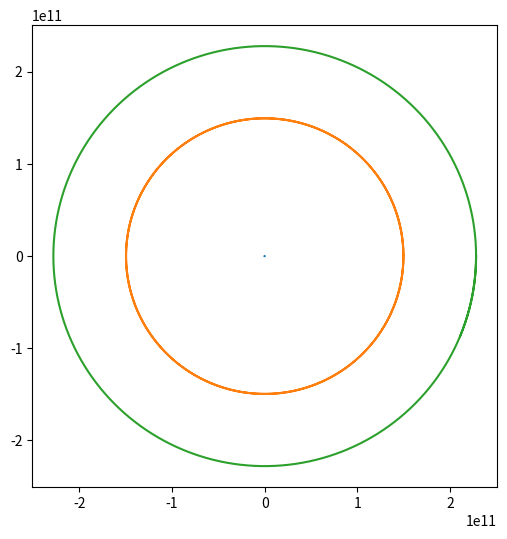

Source code (Python):
import math
import numpy as np
import time
import matplotlib.pyplot as plt
#from tqdm import tqdm

def acceleration(x_positions, y_positions) -> tuple:
    """ Function accepts x and y positions of all bodies at once and calculates the acceleration applied to all bodies simultaneously. 
    Returns updated acceleration for all bodies"""
    x_seperations = x_positions[None, :] - x_positions[:, None] #create 2D array where item[i][j] is the distance between j and i (xj - xi)
    y_seperations = y_positions[None, :] - y_positions[:, None] #same array but for y position
    seperations = np.sqrt(x_seperations**2 + y_seperations**2) #calculate geometric seperation between bodies. works itemwise across both arrays
    """when i=j their seperation =0. this iwll lead to 0/0 error when calculating k. We want k=0 for this case. 
    To do this, we use fill_diagonal() to set seperation[i][i]=infinity to give 0/infinity which the computer will read as 0 giving k=0 """
    np.fill_diagonal(seperations, np.inf) #np.inf gives infinity to guarantee k=0

    #calculate new accelerations of all bodies and save to 1D array
    x_acceleration = (G * np.sum(masses[None, :] * x_seperations / (seperations**3), axis=1)) #np.sum ensures the acceleration change is imparted on the body by all other bodies on the system at the same time
    y_acceleration = (G * np.sum(masses[None, :] * y_seperations / (seperations**3), axis=1)) #axis=1 ensures dimensions are right for returning as 1D array
    return x_acceleration, y_acceleration

def body_update(x_array, y_array, vx_array, vy_array, dt: float) -> tuple:
    """
    Accepts arrays of positions and velocities
    Returns updated position and velocity of subject in x and y
    """

    #calculate all a values
    a_x_position , a_y_position = vx_array,  vy_array                   #abcd values will all be arrays 
    a_x_velocity, a_y_velocity = acceleration(x_array, y_array)   #updated velocity is an acceleration by definition of runge kutta method, that is reason function is named acceleration

    #calculate all b values
    b_x_position, b_y_position = vx_array + 0.5*dt*a_x_velocity, vy_array + 0.5*dt*a_y_velocity
    b_x_velocity, b_y_velocity = acceleration(x_array + 0.5*dt*a_x_position, y_array + 0.5*dt*a_y_position)

    #calculate all c values
    c_x_position, c_y_position = vx_array + 0.5*dt*b_x_velocity, vy_array + 0.5*dt*b_y_velocity
    c_x_velocity, c_y_velocity = acceleration(x_array + 0.5*dt*b_x_position, y_array + 0.5*dt*b_y_position)
   
    #calculate all d values
    d_x_position, d_y_position = vx_array + dt*c_x_velocity, vy_array + dt*c_y_velocity
    d_x_velocity, d_y_velocity = acceleration(x_array + dt*c_x_position, y_array + dt*c_y_position)

    #calculate weighted average of values to update all variables
    updated_x_positions = x_array + ((dt/6) * (a_x_position + 2*b_x_position + 2*c_x_position + d_x_position))
    updated_y_positions = y_array + ((dt/6) * (a_y_position + 2*b_y_position + 2*c_y_position + d_y_position))
    updated_x_velocities = vx_array + ((dt/6) * (a_x_velocity + 2*b_x_velocity + 2*c_x_velocity + d_x_velocity))
    updated_y_velocities = vy_array + ((dt/6) * (a_y_velocity + 2*b_y_velocity + 2*c_y_velocity + d_y_velocity))
    return updated_x_positions, updated_y_positions, updated_x_velocities, updated_y_velocities

#constants
AU = 1.495978707e11
G = 6.67e-11
M_SUN = 1.98892e30
timestep = 3600 #3600 seconds = 1 hour
num_steps = 2 * (365 * 24) # gives just over 1 earth year simulation time

#use arrays to store data for each body
body_names = ["Sun", "Earth", "Mars"]
masses = np.array([1.98892e30, 5.9742E24, 6.4169E23])

#create arrays of equal dimensions to store position and velocity data
x_positions = np.zeros((num_steps,len(body_names)))
y_positions = np.zeros((num_steps,len(body_names)))
x_velocities = np.zeros((num_steps,len(body_names)))
y_velocities = np.zeros((num_steps,len(body_names)))
#initialise these arrays with starting positions of system
x_positions[0] = np.array([0, 1*AU, 227.956E9])
y_positions[0] = np.array([0, 0, 0])
x_velocities[0] = np.array([0, 0, 0])
y_velocities[0] = np.array([0, -1 * math.sqrt(G * M_SUN / AU ), -1 * math.sqrt(G * M_SUN / 227.956E9 )]) #could add function to start body at random angle to begin orbit

#main simulation loop
start_time = time.time()
for loop in range(1, num_steps):
    x_positions[loop], y_positions[loop], x_velocities[loop], y_velocities[loop] = body_update(x_positions[loop-1], y_positions[loop-1], x_velocities[loop-1], y_velocities[:][loop-1], timestep)

#display simulation runtime data to terminal
end_time = time.time()
runtime = end_time - start_time
print(f'Array Method')
print(f'Simulation time: {timestep*num_steps} seconds')
print(f'Runtime for {num_steps} iterations: {round(runtime, 4)} seconds')
print(f'{round(num_steps/runtime, 2)} iterations per second')

#plot orbits of bodies to screen
plt.figure(figsize=(6, 6))
for i in range(len(body_names)):
    plt.plot(x_positions[:, i], y_positions[:, i])
plt.show()

"""
TODO:
Give sun initial velocity to negate total momentum of the system
function to randomise starting position of orbiting bodies 
"""
